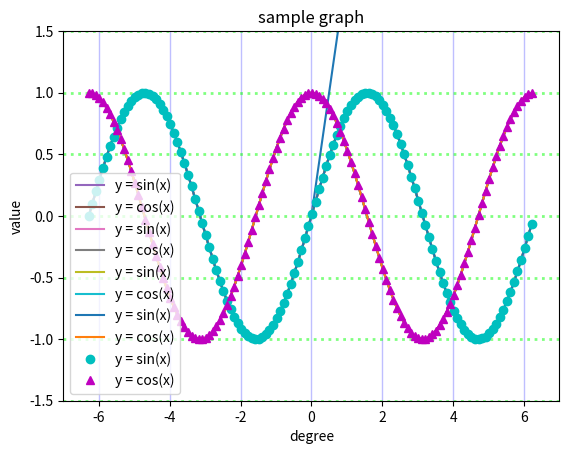

Recreate this plot in Python.
## matplotlib概要

# グラフ作成ライブラリ
# 他のモジュールで統計・分析を行ったデータを可視化する

#1. matplotlibでグラフを書く

# matplotlibライブラリのpyplotモジュールを使用する
# pltとしてインポートしておくと短くできる

#%%
import numpy as np 
import matplotlib.pyplot as plt

x = np.array(range(0, 10))
print(x)
# [0 1 2 3 4 5 6 7 8 9]

y = x*2

plt.plot(x, y)
plt.show()

# 下記でデータがグラフ化されて表示される
# plt.plot(横軸データ, 縦軸データ)
# plt.show()

# plotメソッドの使い方は「用意されたデータを元にグラフを書く」だけなので、
# 「式をそのままグラフにする」ような使い方はできない


#2. sin曲線を描く

# 数式をもとにグラフで使うデータを用意しておく必要がある

#%%
x = np.arange(-np.pi, np.pi, 0.1)
y = np.sin(x)

print(x[:10])
# [-3.14159265 -3.04159265 -2.94159265 -2.84159265 -2.74159265 -2.64159265
#  -2.54159265 -2.44159265 -2.34159265 -2.24159265]
print(y[:10])
# [-1.22464680e-16 -9.98334166e-02 -1.98669331e-01 -2.95520207e-01
#  -3.89418342e-01 -4.79425539e-01 -5.64642473e-01 -6.44217687e-01
#  -7.17356091e-01 -7.83326910e-01]

plt.plot(x, y)
plt.show()

#3. 複数のグラフを描く
# pyplotでは複数のグラフを1つのグラフエリア内に表示でさせることができる

#%%
x = np.arange(-2*np.pi, 2*np.pi, 0.1)
y0 = np.sin(x)
y1 = np.cos(x)

plt.plot(x, y0)
plt.plot(x, y1)
plt.show()

# plotを複数回実行した後にshowメソッドを実行すれば実行回数分のグラフが色分けされて表示される
# 横軸、縦軸のどちらかは、共通の値にしておかないときれいにまとまらない



# plotで表示されるグラフは最低限の表示になっているので、見やすくするためにいくつか設定がある

#4. 凡例を表示させる

# plotメソッドの引数にlabelを指定する
# plt.legend()

#%%
x = np.arange(-2*np.pi, 2*np.pi, 0.1)
y0 = np.sin(x)
y1 = np.cos(x)

plt.plot(x, y0, label='y = sin(x)')
plt.plot(x, y1, label='y = cos(x)')
plt.legend()
plt.show()

#5.グラフ表示の設定

# plotでグラフを作成した後、showメソッド使用前に実行する
# タイトルの設定
# plt.title(テキスト)

# x軸、y軸のラベル
# plt.xlabel(テキスト)
# plt.ylabel(テキスト)

#%%
x = np.arange(-2*np.pi, 2*np.pi, 0.1)
y0 = np.sin(x)
y1 = np.cos(x)

plt.plot(x, y0, label='y = sin(x)')
plt.plot(x, y1, label='y = cos(x)')
plt.legend()
plt.title('sample graph')
plt.xlabel('degree')
plt.ylabel('value')
plt.show()

#6. grid表示について

# 縦横にgrid線を表示できるgrid関数を使用する

# plt.grid(引数)

# 引数として主なもので以下が指定可能
# color - グリッドの色。6桁の16進数で表記
# alpha - 透過度。0~1の実数で設定
# which - メジャーな線(major),マイナーな線(minor),両方(both)のいずれか
# axis - 描画する方向。xまたはy。省略すると両方表示
# linestyle - ラインの種類.　'-'だと直線。':'だと点線。
# linewidth - ラインの太さ

#%%
x = np.arange(-2*np.pi, 2*np.pi, 0.1)
y0 = np.sin(x)
y1 = np.cos(x)

plt.plot(x, y0, label='y = sin(x)')
plt.plot(x, y1, label='y = cos(x)')
plt.legend()
plt.title('sample graph')
plt.xlabel('degree')
plt.ylabel('value')
plt.grid(which='both', axis='x', color='#0000ff', alpha=0.25, linestyle='-', linewidth=1)
plt.grid(which='major', axis='y', color='#00ff00', alpha=0.5, linestyle=':', linewidth=2)
plt.show()

#7. グラフの表示エリア

# グラフの縦横の描画範囲は自動調整される。
# 手動設定する場合には、axis, xlim, ylim関数を使用する

# 表示エリアを設定する
# plt.axis([ xmin, xmax, ymin, ymax ])

# X方向の表示エリアを設定する
# plt.xlim([xmin, xmax])

# y方向の表示エリアを設定する
# plt.ylim([ymin, ymax])

#%%
x = np.arange(-2*np.pi, 2*np.pi, 0.1)
y0 = np.sin(x)
y1 = np.cos(x)

plt.plot(x, y0, label='y = sin(x)')
plt.plot(x, y1, label='y = cos(x)')
plt.legend()
plt.title('sample graph')
plt.xlabel('degree')
plt.ylabel('value')
plt.grid(which='both', axis='x', color='#0000ff', alpha=0.25, linestyle='-', linewidth=1)
plt.grid(which='major', axis='y', color='#00ff00', alpha=0.5, linestyle=':', linewidth=2)
plt.xlim([-7, 7])
plt.ylim([-1.5, 1.5])
plt.show()

#8.グラフの形状

# plotではデフォルトで折れ線グラフが表示される
# plt.plotで描画する際に、第3引数に表示に関する引数を指定する

#%%
x = np.arange(-2*np.pi, 2*np.pi, 0.1)
y0 = np.sin(x)
y1 = np.cos(x)

plt.plot(x, y0, 'co', label='y = sin(x)')
plt.plot(x, y1, 'm^', label='y = cos(x)')
plt.legend()
plt.title('sample graph')
plt.xlabel('degree')
plt.ylabel('value')
plt.grid(which='both', axis='x', color='#0000ff', alpha=0.25, linestyle='-', linewidth=1)
plt.grid(which='major', axis='y', color='#00ff00', alpha=0.5, linestyle=':', linewidth=2)
plt.xlim([-7, 7])
plt.ylim([-1.5, 1.5])
plt.show()